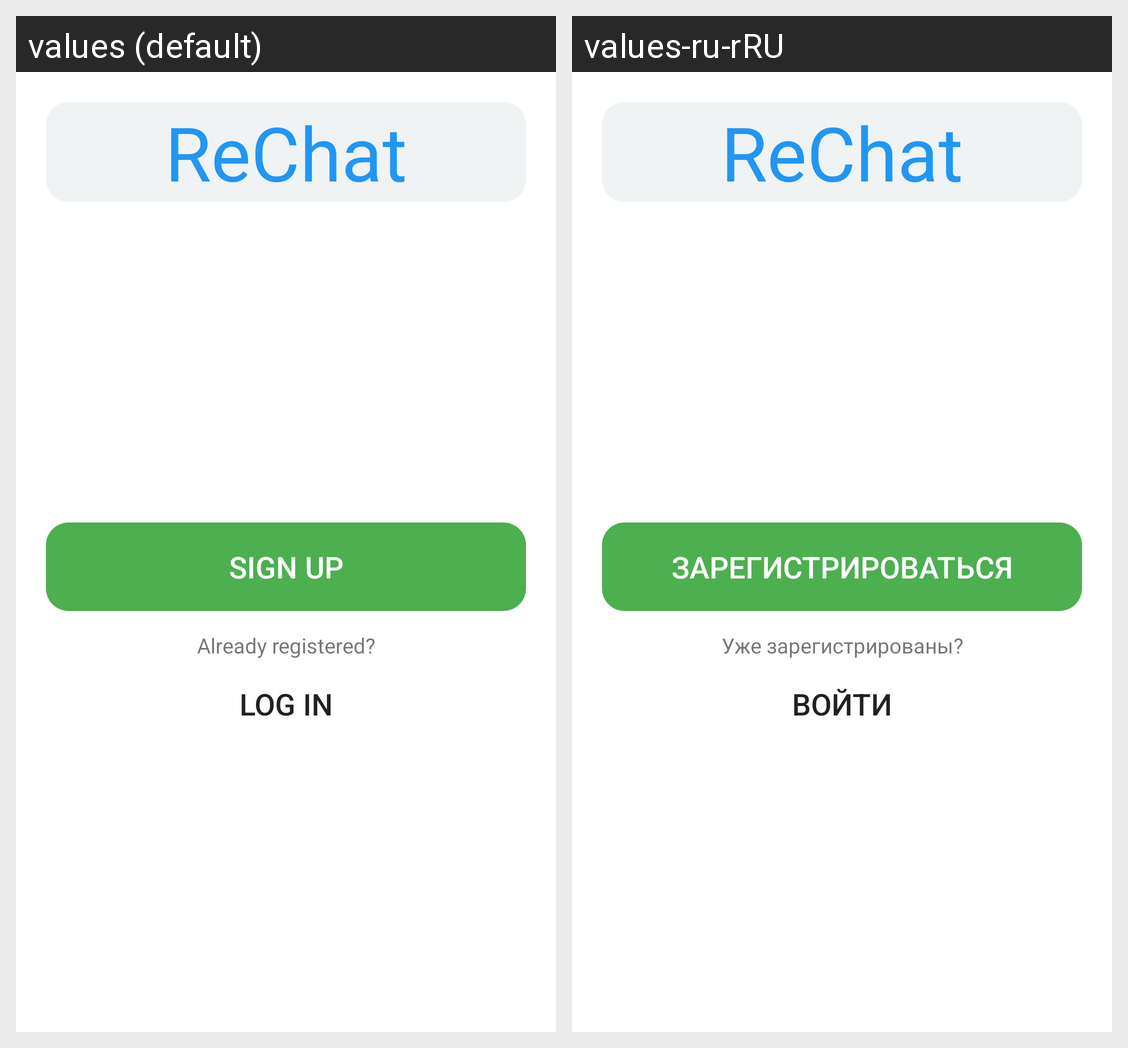

This grid shows one Android layout under two languages. Give, for every string resource on the screen, its name, the default text and each shown locale's text.
Android screen res/layout/auth_activity.xml rendered under 2 locales, left to right: values (default), values-ru-rRU. Device: Nexus 5 (rendered at 1080×1920; each locale shown at half size, 540×960, under a caption strip naming it); theme Theme.MyApplication.
Strings drawn on this screen, with the default value and each locale's value (text and hints the layout hard-codes, and strings that could not be matched under every locale, appear in the picture but are not listed):

rechat
  values: ReChat
  values-ru-rRU: ReChat  [not translated; the default value is used]

sign_up
  values: Sign up
  values-ru-rRU: Зарегистрироваться

AlreadyRegistered
  values: Already registered?
  values-ru-rRU: Уже зарегистрированы?

log_in
  values: Log in
  values-ru-rRU: Войти
